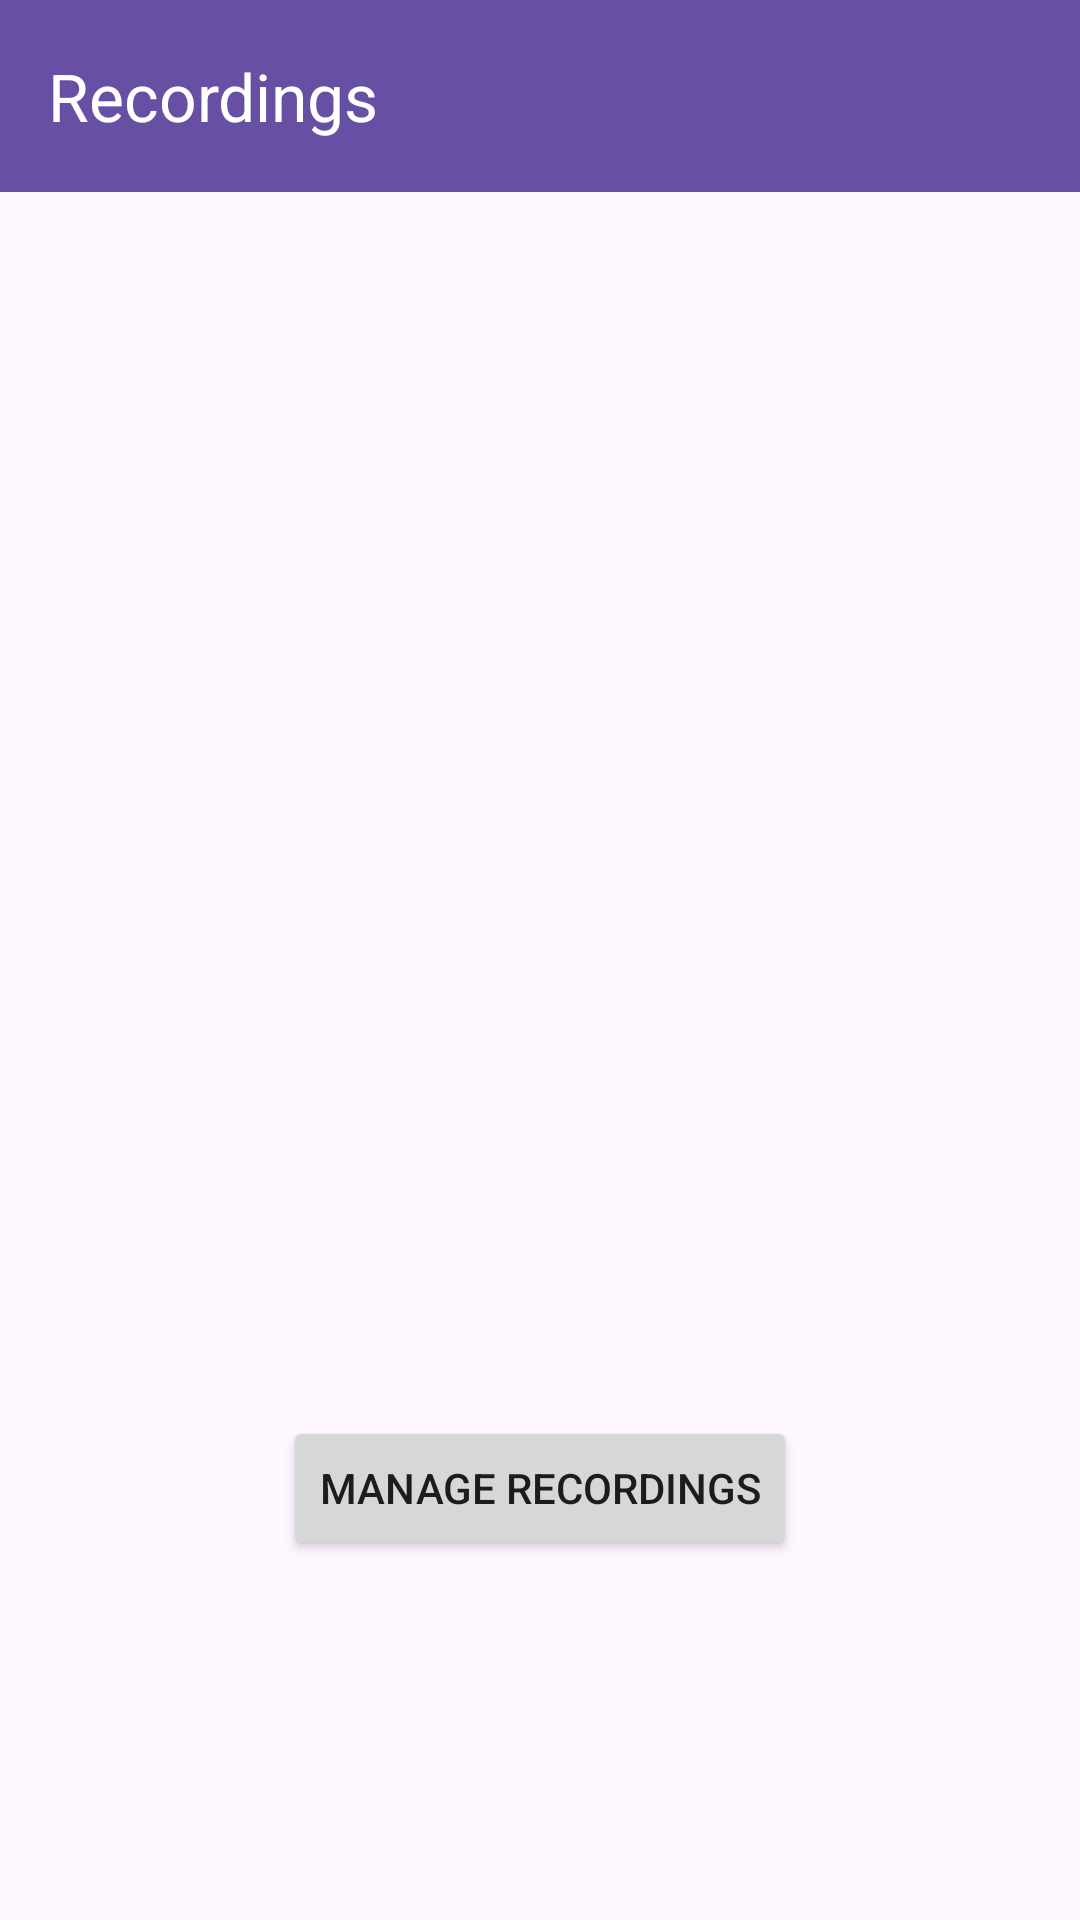

Write the Android layout XML for this screen, with the resource values it uses.
<!-- AndroidManifest.xml: application theme Theme.MCO3JavaVersion -->
<!-- res/layout/fragment_recordings.xml -->
<?xml version="1.0" encoding="utf-8"?>
<FrameLayout xmlns:android="http://schemas.android.com/apk/res/android"
    xmlns:app="http://schemas.android.com/apk/res-auto"
    xmlns:tools="http://schemas.android.com/tools"
    android:id="@+id/fragment_recordings"
    android:layout_width="match_parent"
    android:layout_height="match_parent"
    tools:context=".RecordingsFragment">

    

    <androidx.constraintlayout.widget.ConstraintLayout
        android:layout_width="match_parent"
        android:layout_height="match_parent">

        <androidx.appcompat.widget.Toolbar
            android:id="@+id/toolbar2"
            android:layout_width="match_parent"
            android:layout_height="wrap_content"
            android:background="?attr/colorPrimary"
            android:minHeight="?attr/actionBarSize"
            android:theme="?attr/actionBarTheme"
            app:layout_constraintEnd_toEndOf="parent"
            app:layout_constraintStart_toStartOf="parent"
            app:layout_constraintTop_toTopOf="parent"
            app:title="Recordings"
            app:titleTextColor="#FFFFFF" />

        <androidx.recyclerview.widget.RecyclerView
            android:id="@+id/recordingRecyclerView"
            android:layout_width="match_parent"
            android:layout_height="wrap_content"
            android:layout_marginTop="16dp"
            android:paddingBottom="75dp"
            app:layout_constraintEnd_toEndOf="parent"
            app:layout_constraintHorizontal_bias="1.0"
            app:layout_constraintStart_toStartOf="parent"
            app:layout_constraintTop_toBottomOf="@+id/toolbar2">

        </androidx.recyclerview.widget.RecyclerView>

        <Button
            android:id="@+id/manageRecordingsButton"
            android:layout_width="wrap_content"
            android:layout_height="wrap_content"
            android:layout_marginStart="20dp"
            android:layout_marginEnd="20dp"
            android:layout_marginBottom="120dp"
            android:text="Manage Recordings"
            app:layout_constraintBottom_toBottomOf="parent"
            app:layout_constraintEnd_toEndOf="parent"
            app:layout_constraintStart_toStartOf="parent" />
    </androidx.constraintlayout.widget.ConstraintLayout>

</FrameLayout>
<!-- resources referenced by this layout -->
<resources>
  <style name="Theme.MCO3JavaVersion" parent="Base.Theme.MCO3JavaVersion" />
  <style name="Base.Theme.MCO3JavaVersion" parent="Theme.Material3.DayNight.NoActionBar">
          
          
      </style>
</resources>
